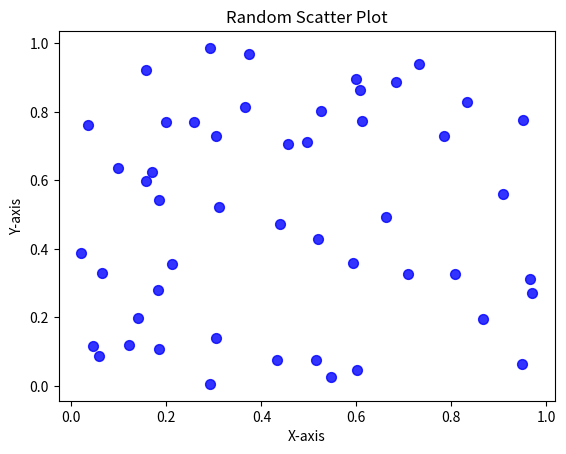

Generate this figure with matplotlib:
# [redacted]
# [redacted]
import matplotlib.pyplot as plt
import numpy as np

np.random.seed(42) 
num_points = 50
x_values = np.random.rand(num_points)
y_values = np.random.rand(num_points)

plt.scatter(x_values, y_values, color='blue', marker='o', s=50, alpha=0.8)

plt.xlabel('X-axis')
plt.ylabel('Y-axis')
plt.title('Random Scatter Plot')

plt.show()
